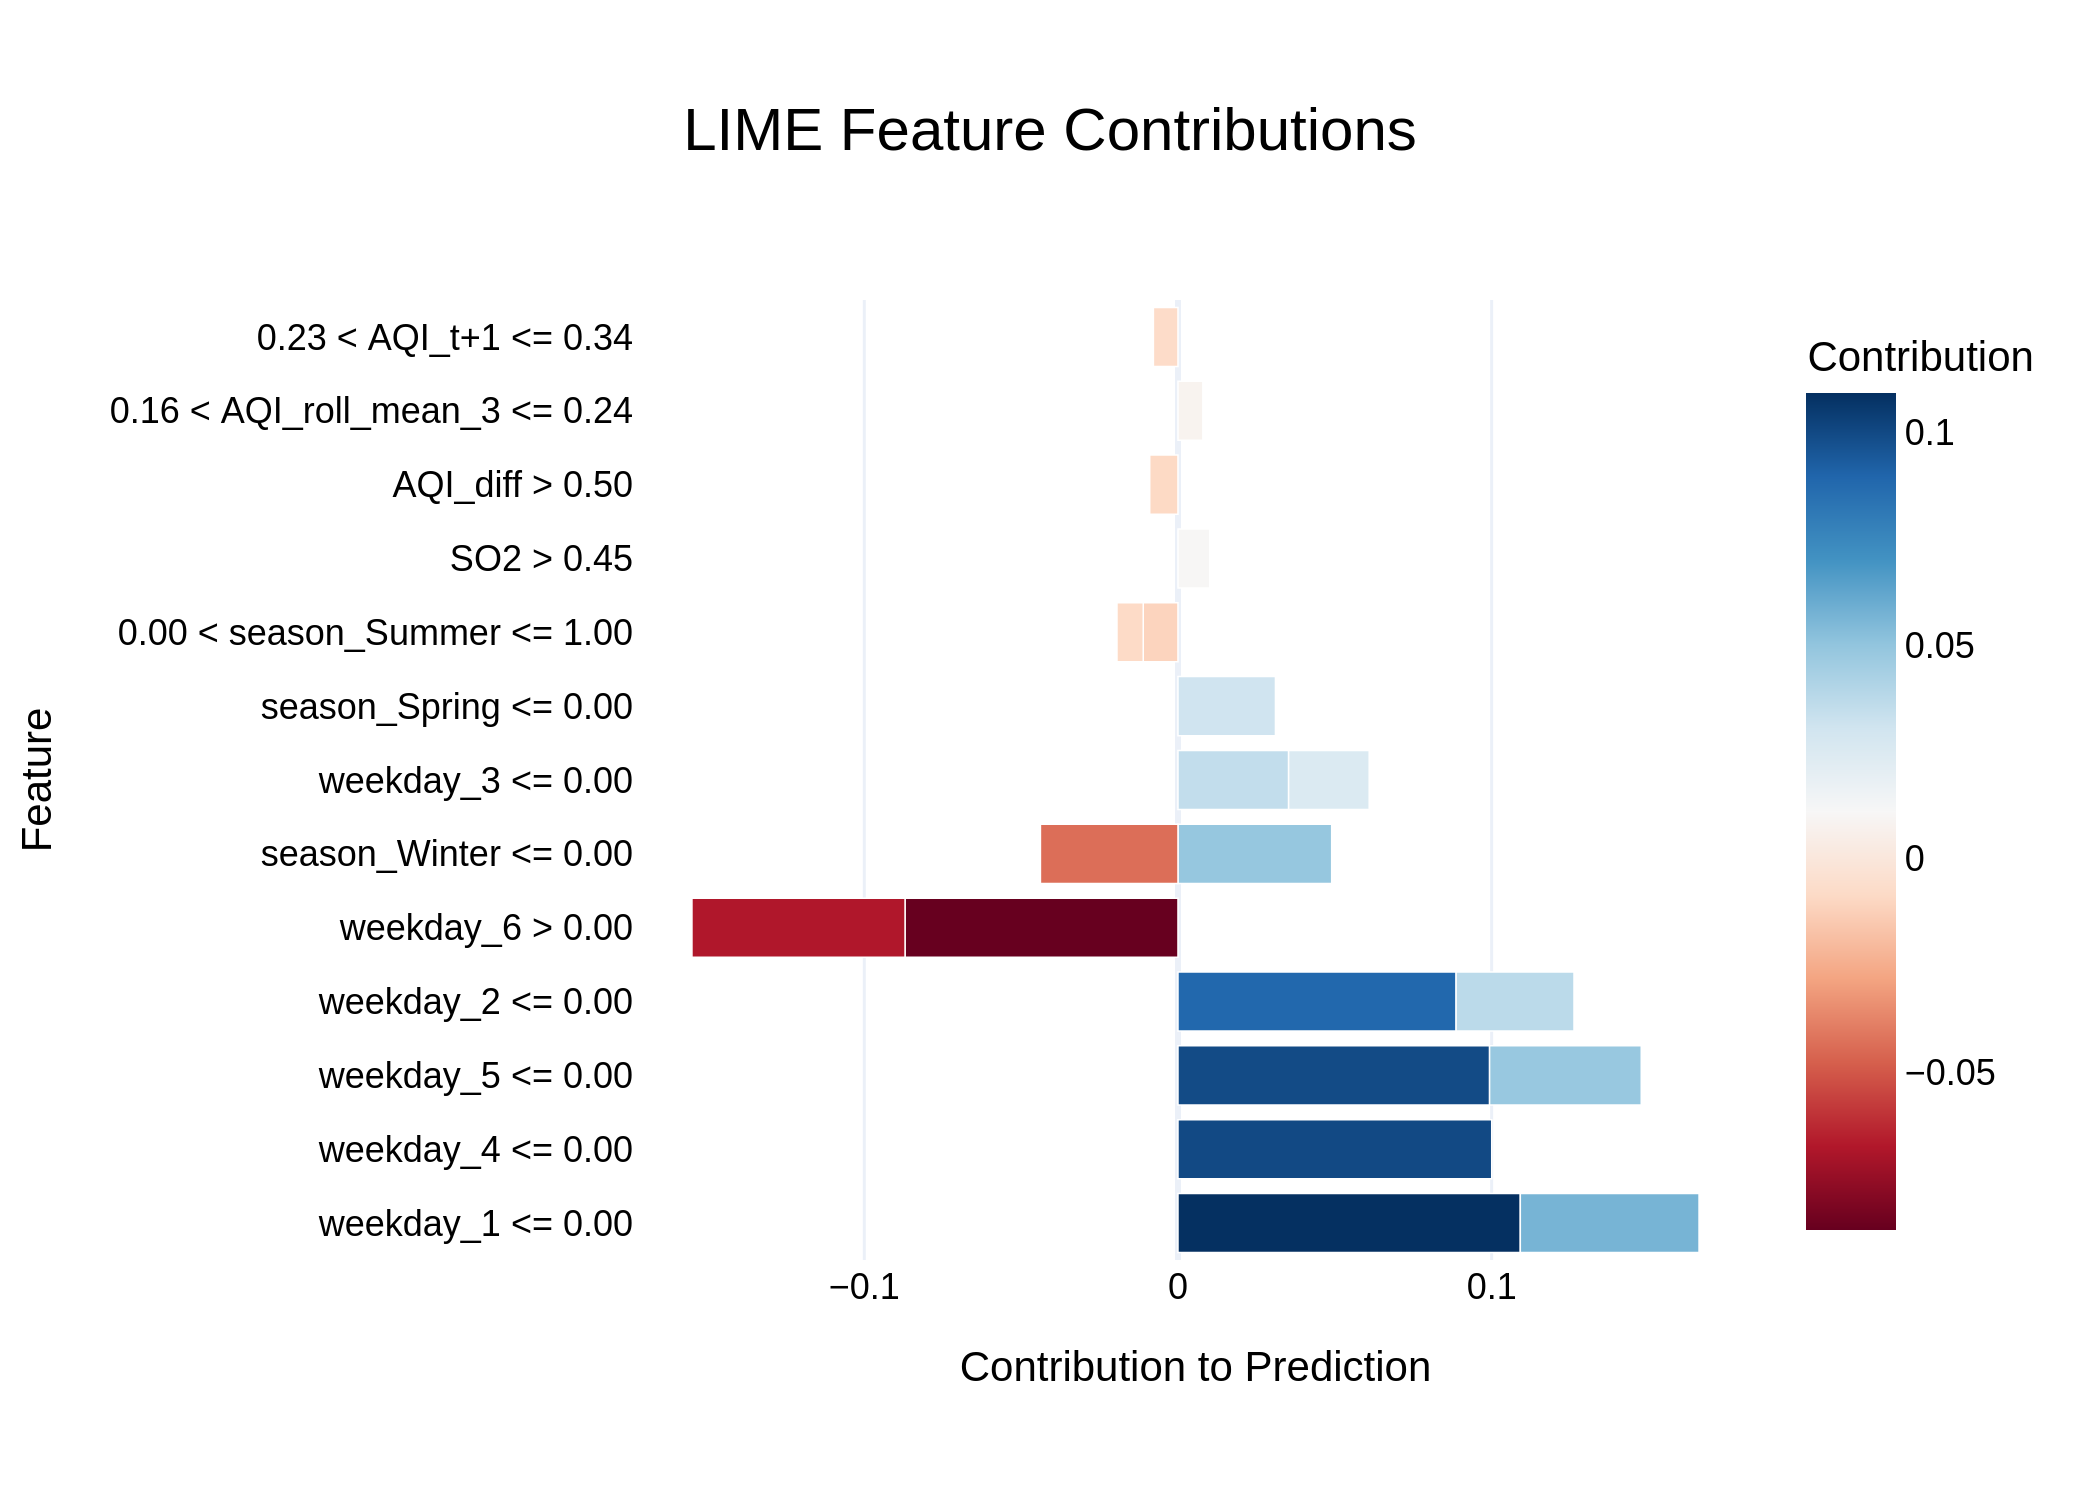

The data file committed next to this chart (first rows):
Feature, Contribution
weekday_1 <= 0.00, 0.1091
weekday_4 <= 0.00, 0.1
weekday_5 <= 0.00, 0.09934
weekday_2 <= 0.00, 0.08867
weekday_6 > 0.00, -0.087
weekday_6 > 0.00, -0.06793
weekday_1 <= 0.00, 0.05698
season_Winter <= 0.00, 0.04899
weekday_5 <= 0.00, 0.04835
season_Winter <= 0.00, -0.04384
weekday_2 <= 0.00, 0.03758
weekday_3 <= 0.00, 0.03527
season_Spring <= 0.00, 0.03108
weekday_3 <= 0.00, 0.02568
0.00 < season_Summer <= 1.00, -0.01107
SO2 > 0.45, 0.01012
AQI_diff > 0.50, -0.009006
0.00 < season_Summer <= 1.00, -0.008385
0.16 < AQI_roll_mean_3 <= 0.24, 0.00794
0.23 < AQI_t+1 <= 0.34, -0.007831
